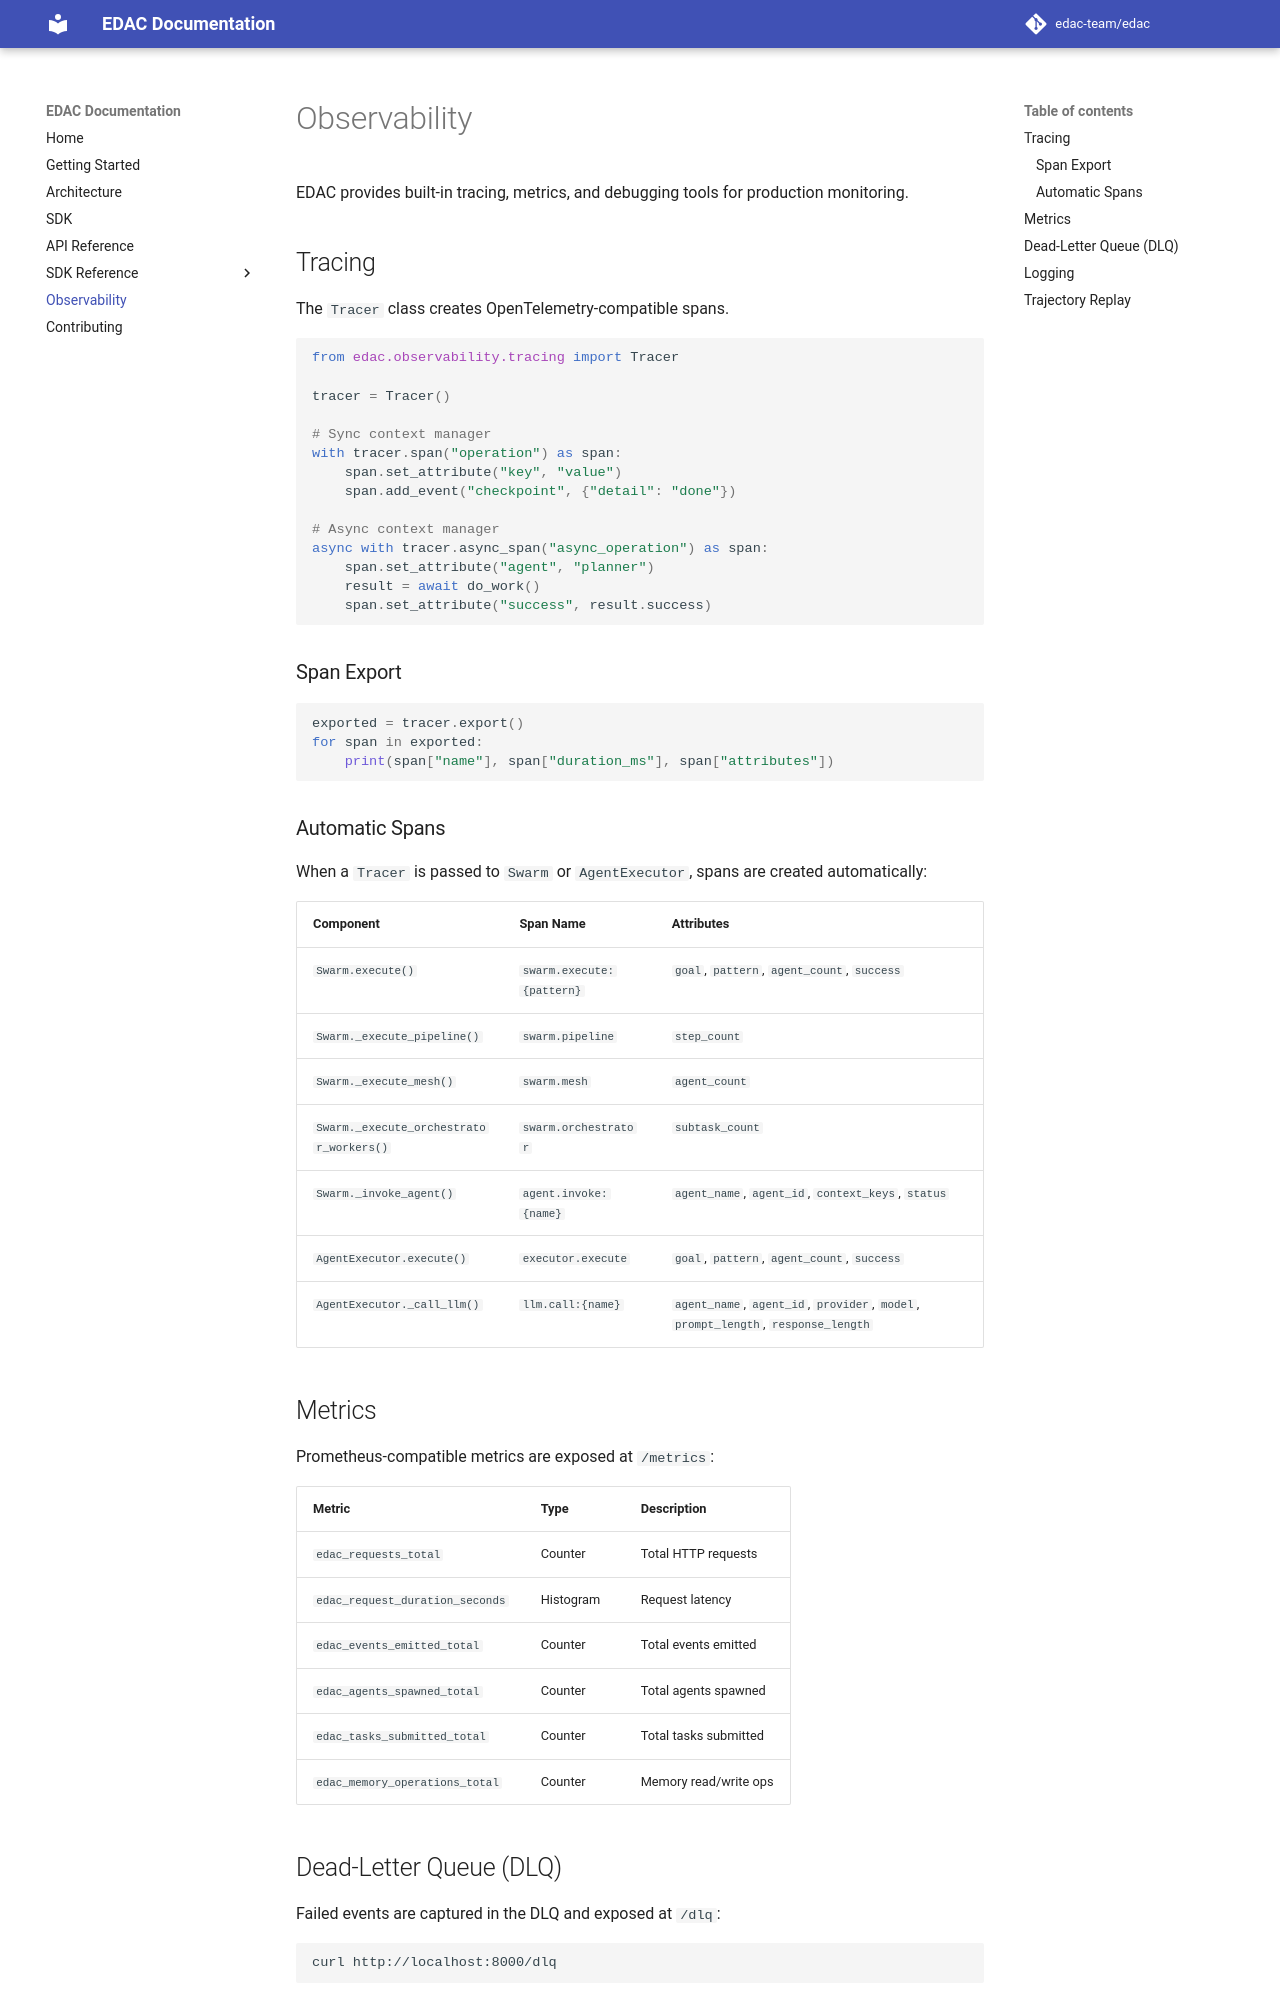

repository: Philosopher0707/edac-sdk · page: observability/index.html · generator: mkdocs

# Observability

EDAC provides built-in tracing, metrics, and debugging tools for production monitoring.

## Tracing

The `Tracer` class creates OpenTelemetry-compatible spans.

```python
from edac.observability.tracing import Tracer

tracer = Tracer()

# Sync context manager
with tracer.span("operation") as span:
    span.set_attribute("key", "value")
    span.add_event("checkpoint", {"detail": "done"})

# Async context manager
async with tracer.async_span("async_operation") as span:
    span.set_attribute("agent", "planner")
    result = await do_work()
    span.set_attribute("success", result.success)
```

### Span Export

```python
exported = tracer.export()
for span in exported:
    print(span["name"], span["duration_ms"], span["attributes"])
```

### Automatic Spans

When a `Tracer` is passed to `Swarm` or `AgentExecutor`, spans are created automatically:

| Component | Span Name | Attributes |
|-----------|-----------|------------|
| `Swarm.execute()` | `swarm.execute:{pattern}` | `goal`, `pattern`, `agent_count`, `success` |
| `Swarm._execute_pipeline()` | `swarm.pipeline` | `step_count` |
| `Swarm._execute_mesh()` | `swarm.mesh` | `agent_count` |
| `Swarm._execute_orchestrator_workers()` | `swarm.orchestrator` | `subtask_count` |
| `Swarm._invoke_agent()` | `agent.invoke:{name}` | `agent_name`, `agent_id`, `context_keys`, `status` |
| `AgentExecutor.execute()` | `executor.execute` | `goal`, `pattern`, `agent_count`, `success` |
| `AgentExecutor._call_llm()` | `llm.call:{name}` | `agent_name`, `agent_id`, `provider`, `model`, `prompt_length`, `response_length` |
